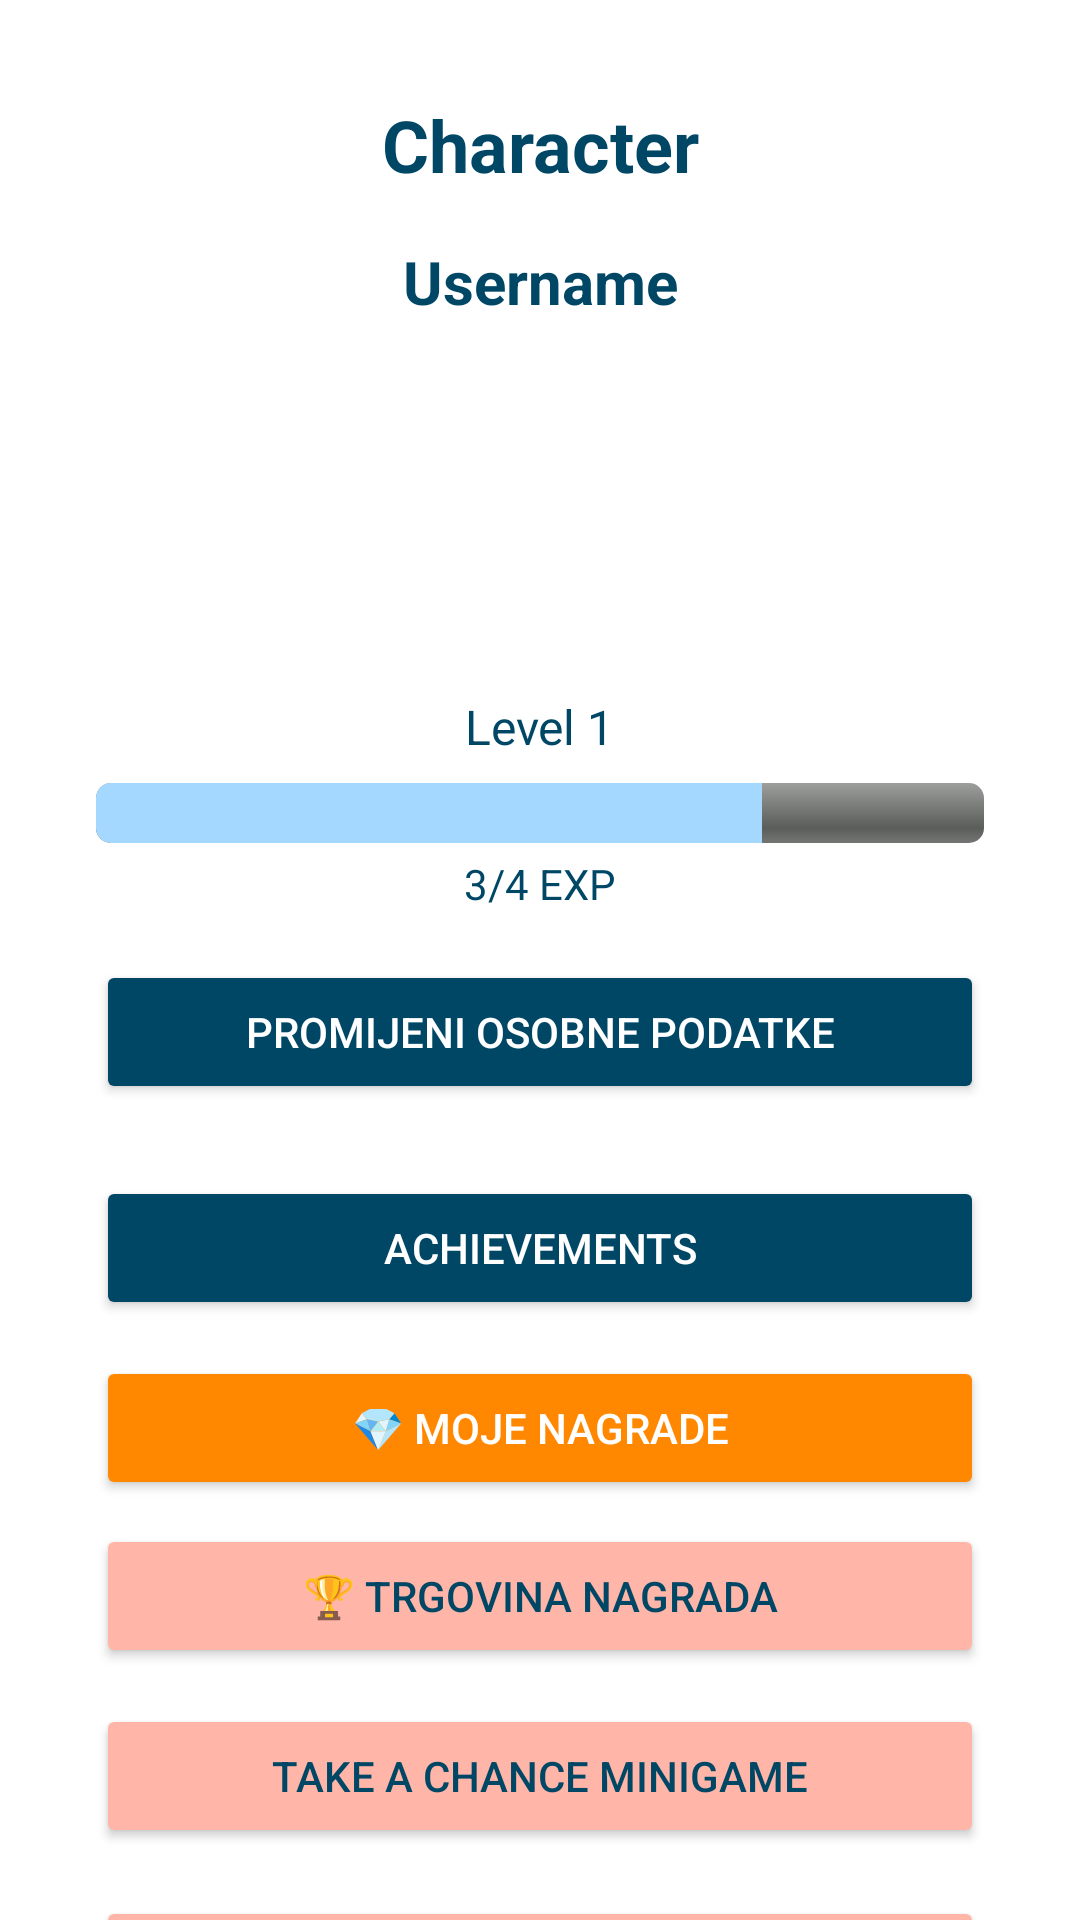

Write the Android layout XML for this screen, with the resource values it uses.
<!-- AndroidManifest.xml: application theme Theme.MainQuest -->
<!-- res/layout/fragment_profile.xml -->
<?xml version="1.0" encoding="utf-8"?>
<androidx.constraintlayout.widget.ConstraintLayout xmlns:android="http://schemas.android.com/apk/res/android"
    xmlns:app="http://schemas.android.com/apk/res-auto"
    android:layout_width="match_parent"
    android:layout_height="match_parent"
    android:background="@color/white">

    <TextView
        android:id="@+id/profile_title"
        android:layout_width="wrap_content"
        android:layout_height="wrap_content"
        android:text="@string/tab_profile"
        android:textSize="24sp"
        android:textStyle="bold"
        android:textColor="@color/primaryDarkBlue"
        android:layout_marginTop="32dp"
        app:layout_constraintTop_toTopOf="parent"
        app:layout_constraintStart_toStartOf="parent"
        app:layout_constraintEnd_toEndOf="parent" />

    
    <TextView
        android:id="@+id/profile_username_display"
        android:layout_width="wrap_content"
        android:layout_height="wrap_content"
        android:text="Username"
        android:textSize="20sp"
        android:textStyle="bold"
        android:textColor="@color/primaryDarkBlue"
        android:layout_marginTop="16dp"
        app:layout_constraintTop_toBottomOf="@id/profile_title"
        app:layout_constraintStart_toStartOf="parent"
        app:layout_constraintEnd_toEndOf="parent" />

    
    <ImageView
        android:id="@+id/profile_avatar"
        android:layout_width="100dp"
        android:layout_height="100dp"
        android:src="@drawable/ic_profile"
        android:layout_marginTop="8dp"
        app:layout_constraintTop_toBottomOf="@id/profile_username_display"
        app:layout_constraintStart_toStartOf="parent"
        app:layout_constraintEnd_toEndOf="parent" />

    
    <TextView
        android:id="@+id/profile_level"
        android:layout_width="wrap_content"
        android:layout_height="wrap_content"
        android:text="Level 1"
        android:textSize="16sp"
        android:textColor="@color/primaryDarkBlue"
        android:layout_marginTop="16dp"
        app:layout_constraintTop_toBottomOf="@id/profile_avatar"
        app:layout_constraintStart_toStartOf="parent"
        app:layout_constraintEnd_toEndOf="parent" />

    
    <ProgressBar
        android:id="@+id/profile_xp_bar"
        style="@android:style/Widget.ProgressBar.Horizontal"
        android:layout_width="0dp"
        android:layout_height="20dp"
        android:progress="75"
        android:max="100"
        android:progressTint="@color/primaryBabyBlue"
        android:backgroundTint="@color/secondaryPeachPink"
        app:layout_constraintTop_toBottomOf="@id/profile_level"
        app:layout_constraintStart_toStartOf="parent"
        app:layout_constraintEnd_toEndOf="parent"
        android:layout_marginTop="8dp"
        android:layout_marginStart="32dp"
        android:layout_marginEnd="32dp" />

    
    <TextView
        android:id="@+id/profile_xp_text"
        android:layout_width="wrap_content"
        android:layout_height="wrap_content"
        android:text="3/4 EXP"
        android:textSize="14sp"
        android:textColor="@color/primaryDarkBlue"
        android:layout_marginTop="4dp"
        app:layout_constraintTop_toBottomOf="@id/profile_xp_bar"
        app:layout_constraintStart_toStartOf="parent"
        app:layout_constraintEnd_toEndOf="parent" />

    
    <Button
        android:id="@+id/profile_edit_button"
        android:layout_width="0dp"
        android:layout_height="wrap_content"
        android:text="Promijeni osobne podatke"
        android:backgroundTint="@color/primaryDarkBlue"
        android:textColor="@color/white"
        app:layout_constraintTop_toBottomOf="@id/profile_xp_text"
        app:layout_constraintStart_toStartOf="parent"
        app:layout_constraintEnd_toEndOf="parent"
        android:layout_marginTop="16dp"
        android:layout_marginStart="32dp"
        android:layout_marginEnd="32dp" />

    
    

    
    <Button
        android:id="@+id/profile_achievements_button"
        android:layout_width="0dp"
        android:layout_height="wrap_content"
        android:text="Achievements"
        android:backgroundTint="@color/primaryDarkBlue"
        android:textColor="@color/white"
        app:layout_constraintTop_toBottomOf="@id/profile_edit_button"
        app:layout_constraintStart_toStartOf="parent"
        app:layout_constraintEnd_toEndOf="parent"
        android:layout_marginTop="24dp"
        android:layout_marginStart="32dp"
        android:layout_marginEnd="32dp" />

    
    <Button
        android:id="@+id/profile_my_rewards_button"
        android:layout_width="0dp"
        android:layout_height="wrap_content"
        android:text="💎 Moje nagrade"
        android:backgroundTint="@android:color/holo_orange_dark"
        android:textColor="@color/white"
        app:layout_constraintTop_toBottomOf="@id/profile_achievements_button"
        app:layout_constraintStart_toStartOf="parent"
        app:layout_constraintEnd_toEndOf="parent"
        android:layout_marginTop="12dp"
        android:layout_marginStart="32dp"
        android:layout_marginEnd="32dp" />

    
    <Button
        android:id="@+id/profile_rewards_button"
        android:layout_width="0dp"
        android:layout_height="wrap_content"
        android:text="🏆 Trgovina nagrada"
        android:backgroundTint="@color/secondaryPeachPink"
        android:textColor="@color/primaryDarkBlue"
        app:layout_constraintTop_toBottomOf="@id/profile_my_rewards_button"
        app:layout_constraintStart_toStartOf="parent"
        app:layout_constraintEnd_toEndOf="parent"
        android:layout_marginTop="8dp"
        android:layout_marginStart="32dp"
        android:layout_marginEnd="32dp" />

    
    <Button
        android:id="@+id/profile_minigame_button"
        android:layout_width="0dp"
        android:layout_height="wrap_content"
        android:text="Take A Chance Minigame"
        android:backgroundTint="@color/secondaryPeachPink"
        android:textColor="@color/primaryDarkBlue"
        app:layout_constraintTop_toBottomOf="@id/profile_rewards_button"
        app:layout_constraintStart_toStartOf="parent"
        app:layout_constraintEnd_toEndOf="parent"
        android:layout_marginTop="12dp"
        android:layout_marginStart="32dp"
        android:layout_marginEnd="32dp" />

    
    <Button
        android:id="@+id/profile_logout_button"
        android:layout_width="0dp"
        android:layout_height="wrap_content"
        android:text="Odjava"
        android:backgroundTint="@color/secondaryPeachPink"
        android:textColor="@color/primaryDarkBlue"
        app:layout_constraintTop_toBottomOf="@id/profile_minigame_button"
        app:layout_constraintStart_toStartOf="parent"
        app:layout_constraintEnd_toEndOf="parent"
        android:layout_marginTop="16dp"
        android:layout_marginStart="32dp"
        android:layout_marginEnd="32dp" />

</androidx.constraintlayout.widget.ConstraintLayout>
<!-- resources referenced by this layout -->
<resources>
  <color name="primaryBabyBlue">#A5D8FF</color>
  <color name="primaryDarkBlue">#004766</color>
  <color name="secondaryPeachPink">#FFB5A7</color>
  <color name="white">#FFFFFFFF</color>
  <string name="tab_profile">Character</string>
  <style name="Theme.MainQuest" parent="Base.Theme.MainQuest" />
  <style name="Base.Theme.MainQuest" parent="Theme.Material3.DayNight.NoActionBar">
          
          
      </style>
</resources>
